Image classification data set "Thermal" (chen-lu21/plant-disease-detection on GitHub). Class labels (4): rice leaf brown spot, rice leaf healthy, rice leaf hispa, rice leaf blast.

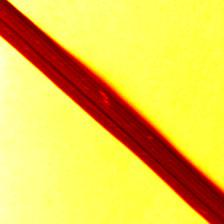
Label: rice leaf hispa

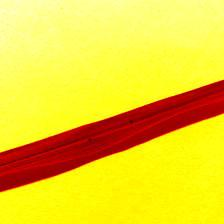
Label: rice leaf brown spot

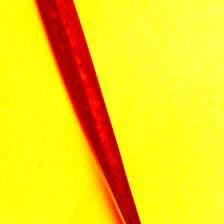
Label: rice leaf healthy

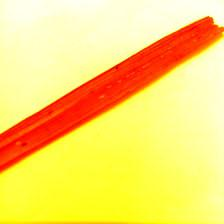
Label: rice leaf brown spot

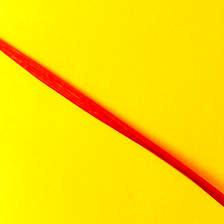
Label: rice leaf hispa

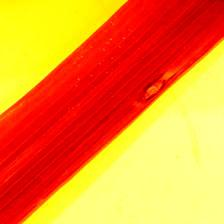
Label: rice leaf blast
